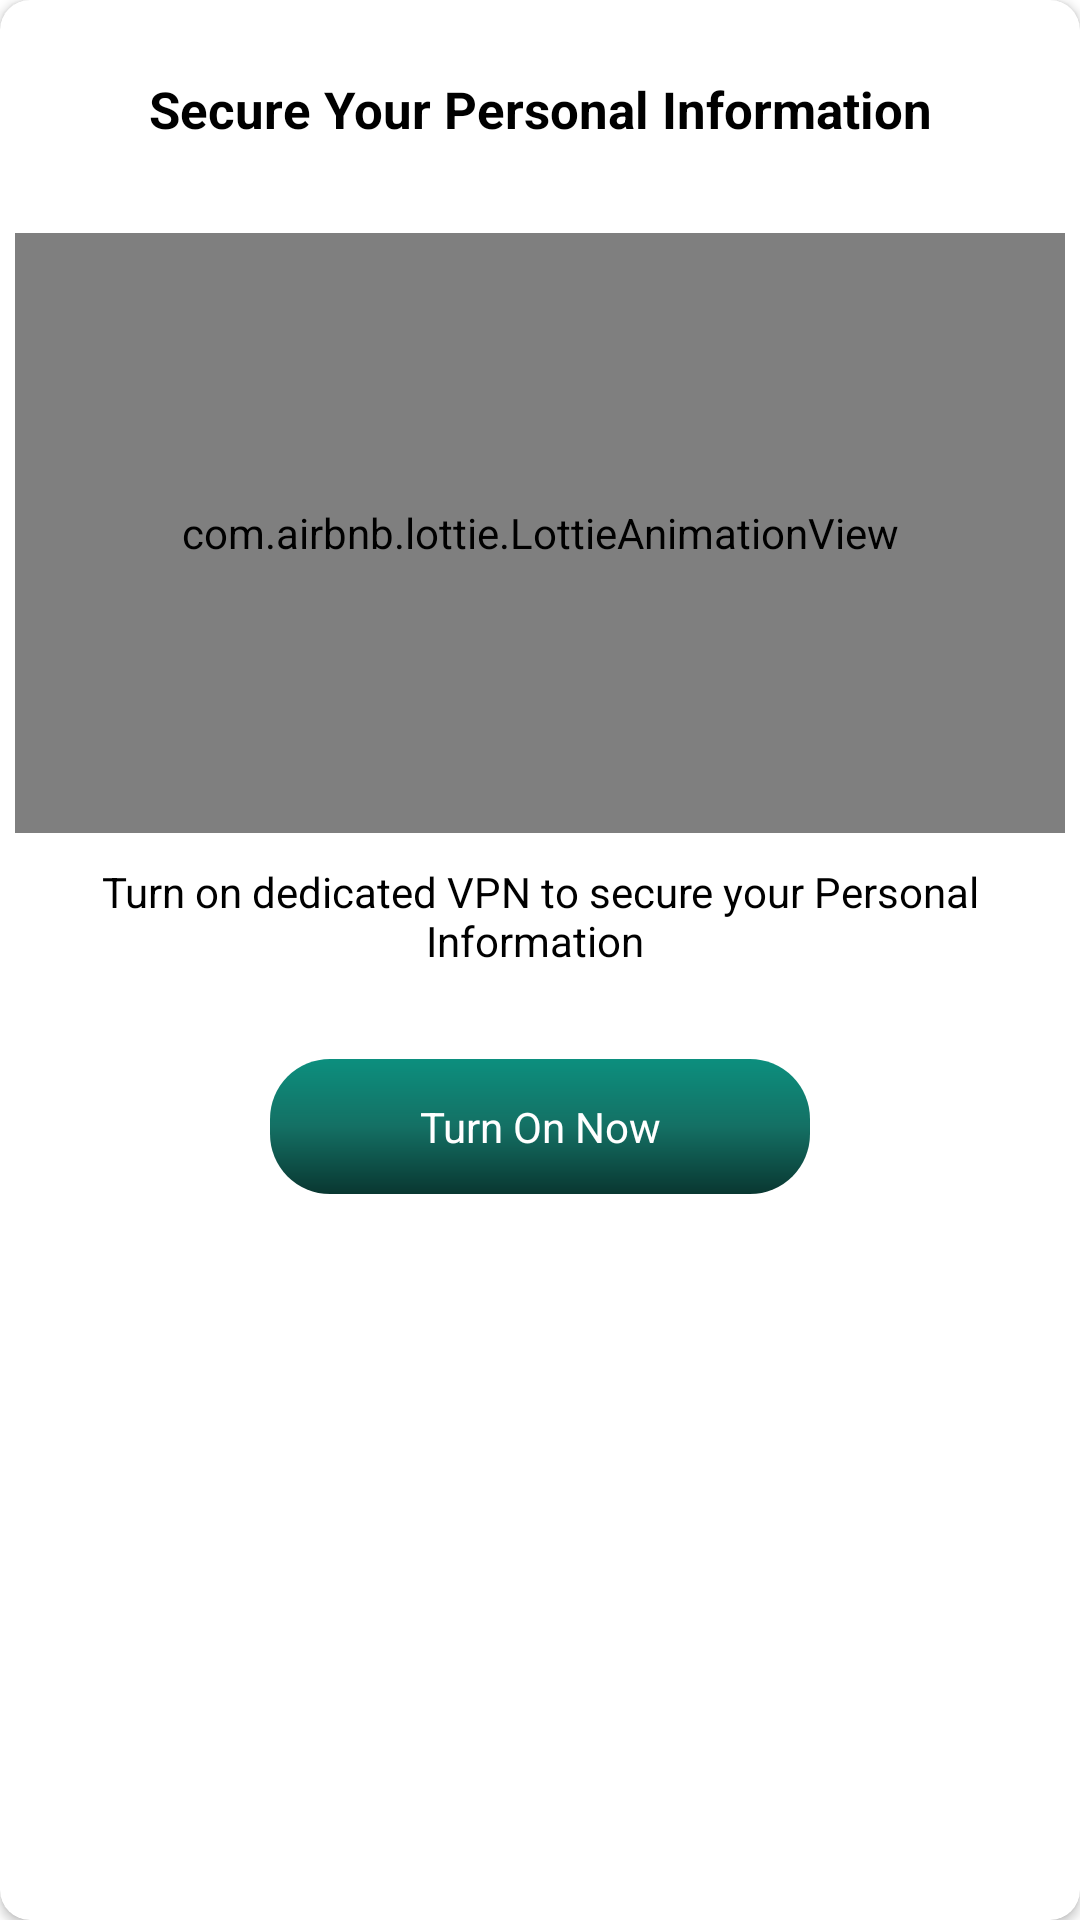

The Android layout XML behind this screen, and the referenced resources:
<!-- AndroidManifest.xml: application theme Theme.VDownload -->
<!-- res/layout/vpn_dialog.xml -->
<?xml version="1.0" encoding="utf-8"?>
<androidx.cardview.widget.CardView xmlns:android="http://schemas.android.com/apk/res/android"
    android:layout_width="match_parent"
    app:cardCornerRadius="10dp"
    android:layout_margin="10dp"
    android:layout_height="wrap_content"
    xmlns:app="http://schemas.android.com/apk/res-auto">
    <LinearLayout
        android:layout_margin="5dp"
        app:layout_constraintTop_toTopOf="parent"
        app:layout_constraintBottom_toBottomOf="parent"
        android:orientation="vertical"
        android:layout_width="match_parent"
        android:layout_height="wrap_content">
        <TextView
            android:textSize="17dp"
            android:layout_marginTop="20dp"
            android:textStyle="bold"
            android:textColor="@color/black"
            android:gravity="center"
            android:text="Secure Your Personal Information"
            android:layout_width="match_parent"
            android:layout_height="wrap_content"/>
        <com.airbnb.lottie.LottieAnimationView
            android:id="@+id/lottieVideo"
            android:layout_width="match_parent"
            android:layout_height="200dp"
            android:layout_marginTop="30dp"
            app:lottie_autoPlay="true"
            app:lottie_fileName="data.json"
            app:lottie_loop="true" />
        <TextView
            android:paddingRight="10dp"
            android:paddingLeft="10dp"
            android:layout_marginTop="10dp"
            android:textColor="@color/black"
            android:textSize="14dp"
            android:gravity="center"
            android:text="Turn on dedicated VPN to secure your Personal Information "
            android:layout_width="match_parent"
            android:layout_height="wrap_content">
        </TextView>
        <RelativeLayout
            android:layout_gravity="center_horizontal"
            android:layout_marginBottom="15dp"
            android:layout_marginTop="30dp"
            android:layout_width="wrap_content"
            android:layout_height="wrap_content">

            <TextView
                android:id="@+id/turen_btn"
                android:layout_width="180dp"
                android:layout_height="45dp"
                android:background="@drawable/button_gradient"
                android:gravity="center"
                android:text="Turn On Now"
                android:textColor="@color/white"
                android:textSize="14dp" />
        </RelativeLayout>

    </LinearLayout>
</androidx.cardview.widget.CardView>
<!-- resources referenced by this layout -->
<resources>
  <color name="black">#FF000000</color>
  <color name="white">#FFFFFFFF</color>
  <!-- drawable button_gradient (drawable) -->
  <?xml version="1.0" encoding="utf-8"?>
  <shape xmlns:android="http://schemas.android.com/apk/res/android">
      <gradient
          android:startColor="#0C8F7E"
          android:centerColor="#147064"
          android:endColor="@color/adsTagBg"
          android:angle="270"
          android:dither="true"
          android:type="linear"
          />
      <corners android:radius="20dp"/>
  </shape>
  <style name="Theme.VDownload" parent="Theme.MaterialComponents.DayNight.NoActionBar">
          
          <item name="colorPrimary">@color/purple_500</item>
          <item name="colorPrimaryVariant">@color/purple_700</item>
          <item name="colorOnPrimary">@color/white</item>
          
          <item name="colorSecondary">@color/adsTagBg</item>
          <item name="colorSecondaryVariant">@color/adsTagBg</item>
          <item name="colorOnSecondary">@color/black</item>
          
          
          
          <item name="android:statusBarColor" tools:targetApi="l">@color/adsTagBg</item>
          
      </style>
  <color name="adsTagBg">#093731</color>
  <color name="purple_500">#FF6200EE</color>
  <color name="purple_700">#FF3700B3</color>
</resources>
